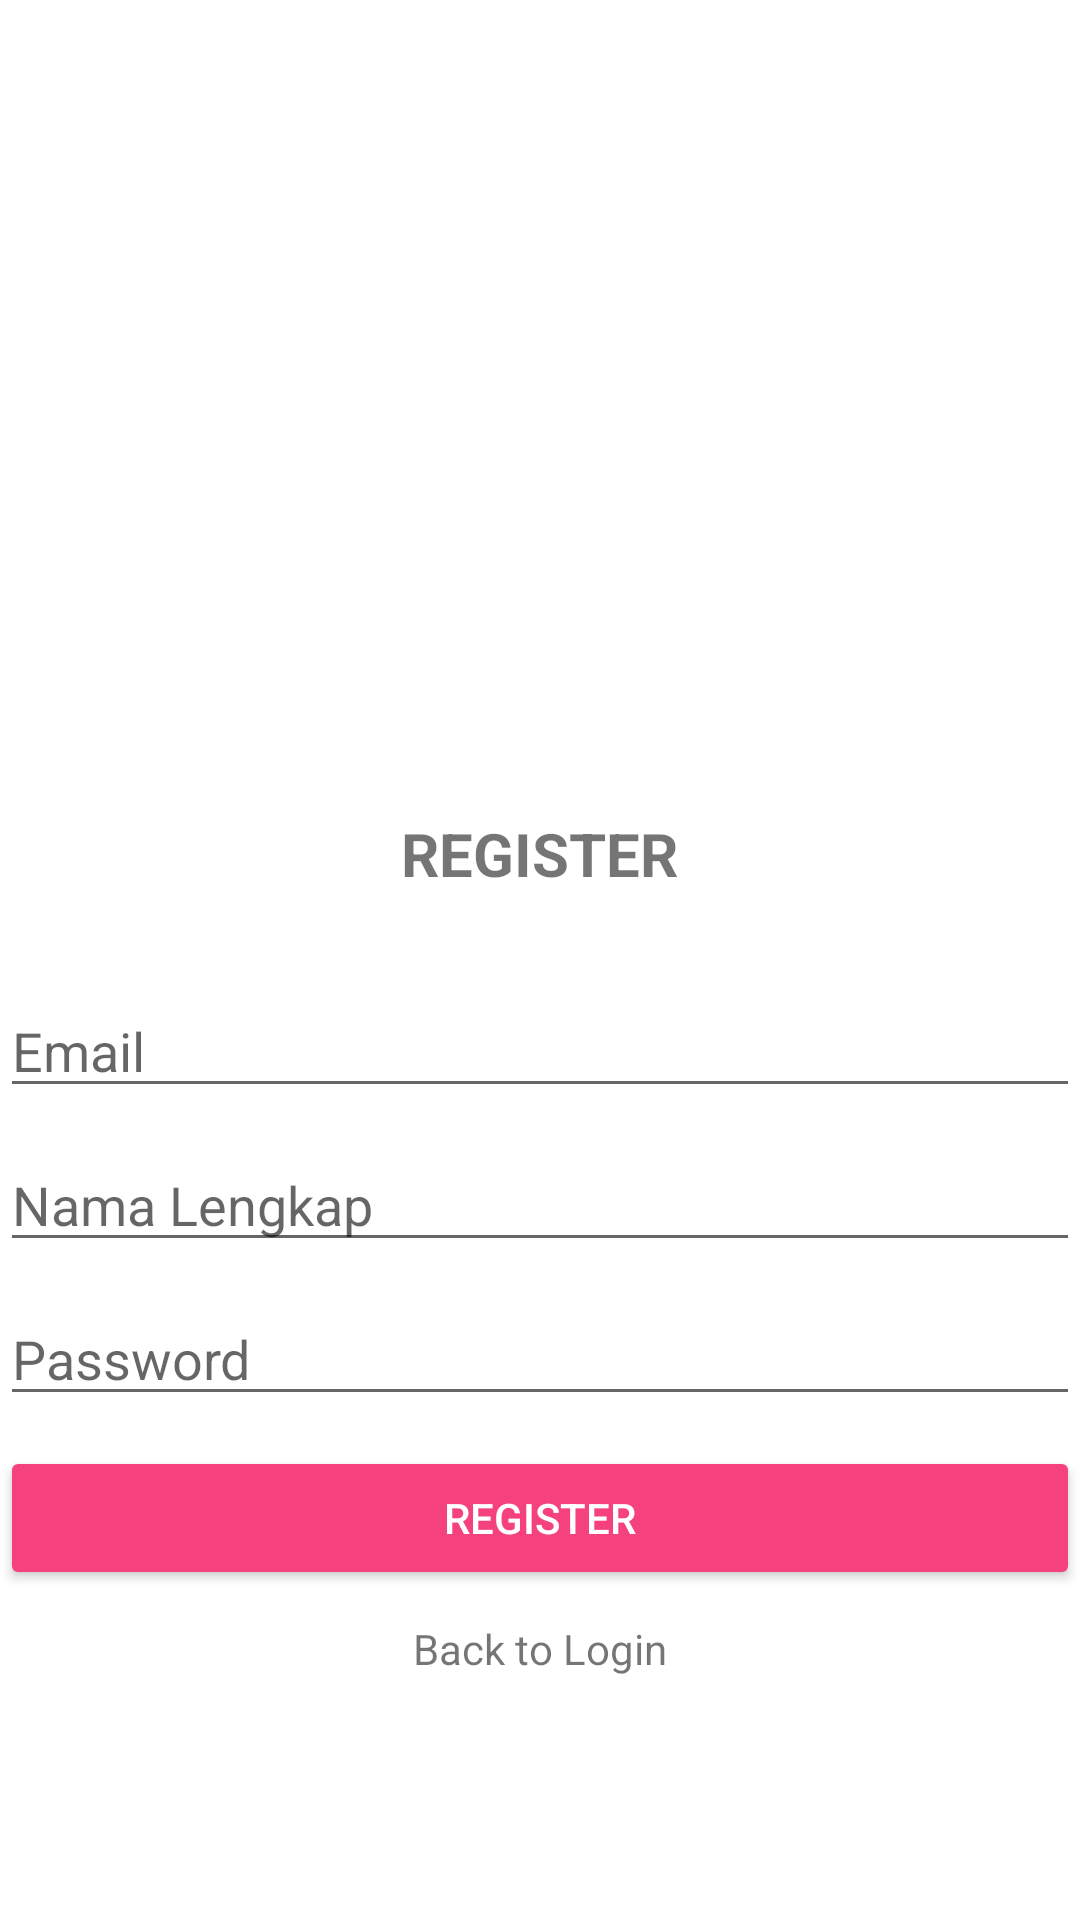

Write the Android layout XML for this screen, with the resource values it uses.
<!-- AndroidManifest.xml: activity theme AppThemeNoActionBar -->
<!-- res/layout/activity_register.xml -->
<?xml version="1.0" encoding="utf-8"?>
<LinearLayout
    xmlns:android="http://schemas.android.com/apk/res/android"
    xmlns:app="http://schemas.android.com/apk/res-auto"
    xmlns:tools="http://schemas.android.com/tools"
    android:layout_width="match_parent"
    android:layout_height="match_parent"
    android:layout_marginLeft="30dp"
    android:layout_marginRight="30dp"
    android:orientation="vertical"
    android:gravity="center"
    tools:context=".RegisterActivity">

    <ImageView
        android:id="@+id/imageView"
        android:layout_width="170dp"
        android:layout_height="170dp"
        android:layout_gravity="center_horizontal"
        android:layout_margin="10dp"
        android:src="@drawable/exo" />
    <TextView
        android:layout_width="wrap_content"
        android:layout_height="wrap_content"
        android:text="REGISTER"
        android:layout_margin="30dp"
        android:textStyle="bold"
        android:textSize="20sp" />
    <EditText
        android:id="@+id/txID"
        android:layout_width="match_parent"
        android:layout_height="wrap_content"
        android:layout_marginBottom="10dp"
        android:hint="Username"
        android:inputType="textPersonName"
        android:visibility="gone"/>
    <EditText
        android:id="@+id/txEmailReg"
        android:layout_width="match_parent"
        android:layout_height="wrap_content"
        android:layout_marginBottom="10dp"
        android:hint="Email"
        android:inputType="textEmailAddress" />
    <EditText
        android:id="@+id/txUsernameReg"
        android:layout_width="match_parent"
        android:layout_height="wrap_content"
        android:layout_marginBottom="10dp"
        android:hint="Nama Lengkap" />
    <EditText
        android:id="@+id/txPasswordReg"
        android:layout_width="match_parent"
        android:layout_height="wrap_content"
        android:layout_marginBottom="10dp"
        android:hint="Password"
        android:inputType="textPassword" />
    <Button
        android:id="@+id/btnRegister"
        android:layout_width="match_parent"
        android:layout_height="wrap_content"
        android:text="Register"
        android:layout_marginBottom="10dp"
        style="@style/Widget.AppCompat.Button.Colored" />
    <TextView
        android:id="@+id/tvRegister"
        android:layout_width="wrap_content"
        android:layout_height="wrap_content"
        android:text="Back to Login"
        android:layout_marginBottom="30dp"/>

</LinearLayout>
<!-- resources referenced by this layout -->
<resources>
  <style name="AppThemeNoActionBar" parent="Theme.MaterialComponents.DayNight.NoActionBar">
          <item name="colorPrimary">@color/teal_700</item>
          <item name="colorPrimaryDark">@color/teal_700</item>
          <item name="colorAccent">@color/black</item>
          <item name="android:statusBarColor" tools:targetApi="l">?attr/colorPrimary</item>
      </style>
  <color name="teal_700">#f5427e</color>
  <color name="black">#FF000000</color>
</resources>
